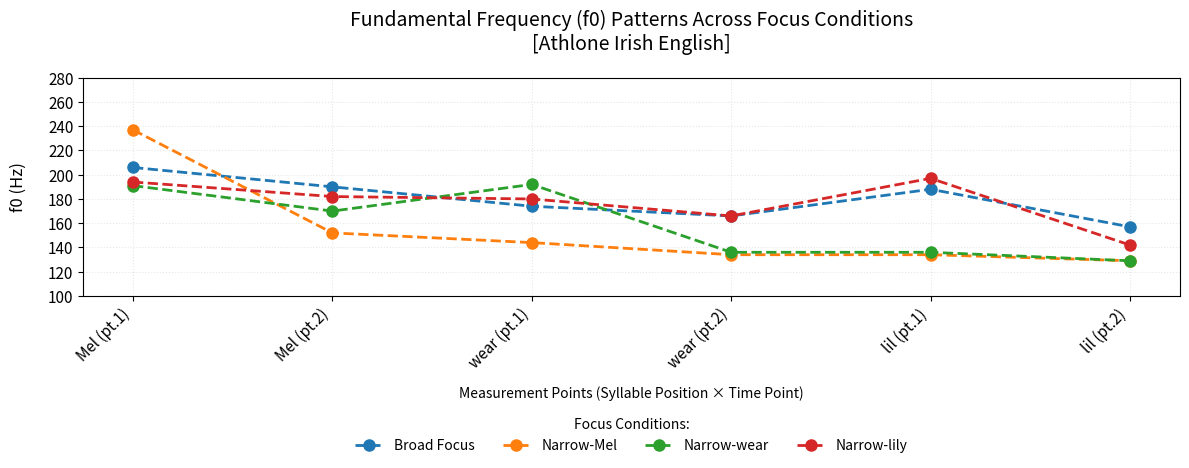

The matplotlib source for this figure:
import matplotlib.pyplot as plt
import numpy as np

# 数据准备 (使用均值数据)
conditions = {
    "Broad Focus": [206, 190, 174, 166, 188, 157],
    "Narrow-Mel": [237, 152, 144, 134, 134, 129],
    "Narrow-wear": [191, 170, 192, 136, 136, 129],
    "Narrow-lily": [194, 182, 180, 166, 197, 142]
}

# 创建坐标标签
positions = ["Mel (pt.1)", "Mel (pt.2)", 
            "wear (pt.1)", "wear (pt.2)",
            "lil (pt.1)", "lil (pt.2)"]

x = np.arange(len(positions))  # x轴坐标
colors = ['#1f77b4', '#ff7f0e', '#2ca02c', '#d62728']  # 学术配色

# 创建画布
plt.figure(figsize=(12, 6), dpi=150)

# 绘制每条线
for idx, (cond, values) in enumerate(conditions.items()):
    plt.plot(x, values, 
             marker='o', 
             linestyle='--',
             color=colors[idx],
             linewidth=2,
             markersize=8,
             label=cond)

# 添加标注和样式
plt.title("Fundamental Frequency (f0) Patterns Across Focus Conditions\n[Athlone Irish English]", 
          fontsize=14, pad=20)
plt.xlabel("Measurement Points (Syllable Position × Time Point)", fontsize=10, labelpad=10)
plt.ylabel("f0 (Hz)", fontsize=12, labelpad=15)
plt.xticks(x, positions, rotation=45, ha='right', fontsize=11)
plt.yticks(np.arange(100, 300, 20), fontsize=11)
plt.grid(True, alpha=0.3, linestyle=':')



# 添加图例
plt.legend(title="Focus Conditions:", 
           bbox_to_anchor=(0.5, -0.5), 
           loc='upper center',
           ncol=4,
           frameon=False,
           fontsize=10,
           title_fontsize=10)

plt.tight_layout()
plt.show()
